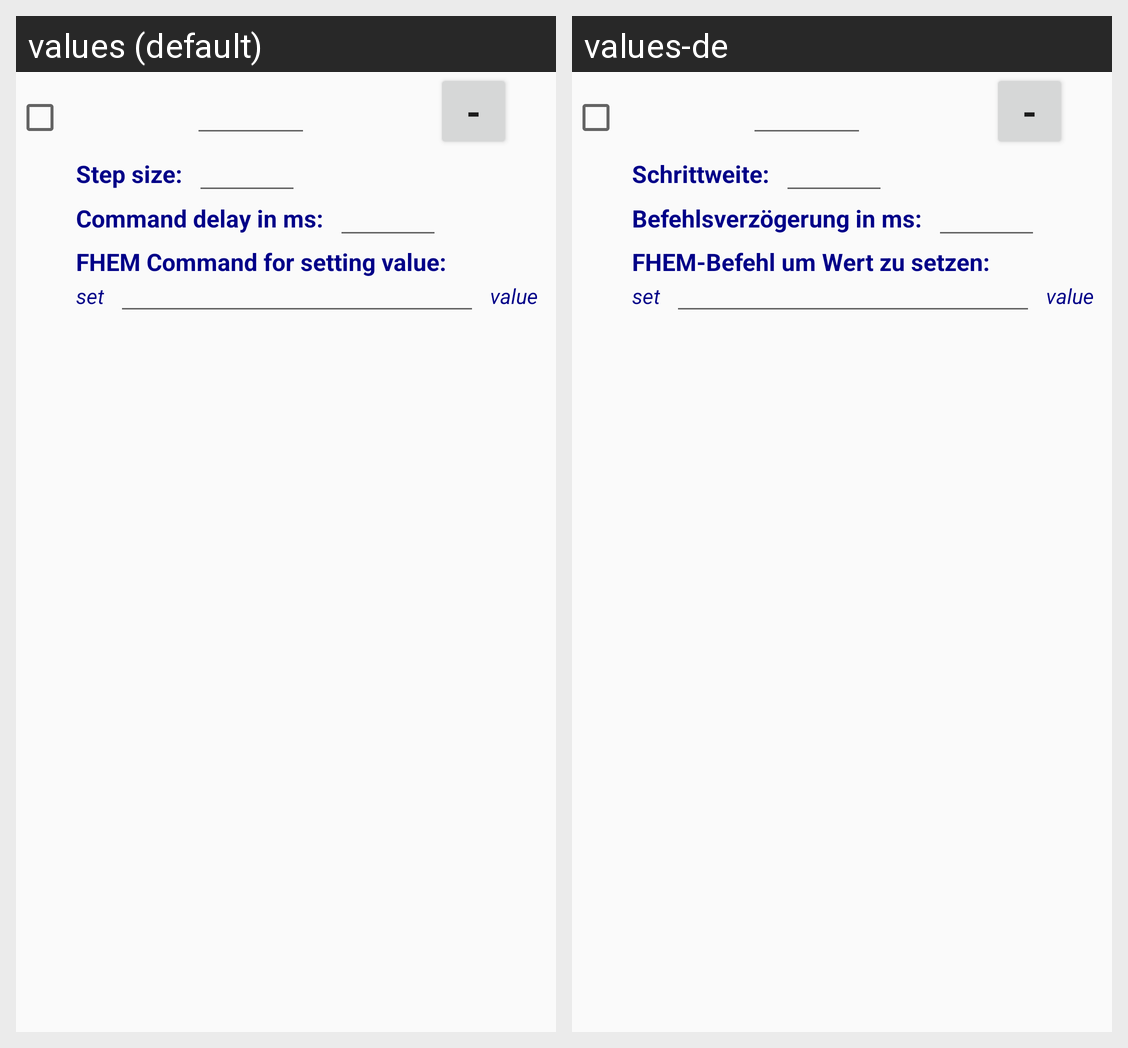

Strings drawn on this Android screen and how each of the app's shown locales translates them:
Android screen res/layout/config_row_intvalue.xml rendered under 2 locales, left to right: values (default), values-de. Device: Nexus 5 (rendered at 1080×1920; each locale shown at half size, 540×960, under a caption strip naming it); theme AppTheme.
Strings drawn on this screen, with the default value and each locale's value (text and hints the layout hard-codes, and strings that could not be matched under every locale, appear in the picture but are not listed):

removeline
  values: -
  values-de: -  [not translated; the default value is used]

stepsize
  values: Step size:
  values-de: Schrittweite:

delay
  values: Command delay in ms:
  values-de: Befehlsverzögerung in ms:

execcmd
  values: FHEM Command for setting value:
  values-de: FHEM-Befehl um Wert zu setzen:

set
  values: set
  values-de: set

value
  values: value
  values-de: value
